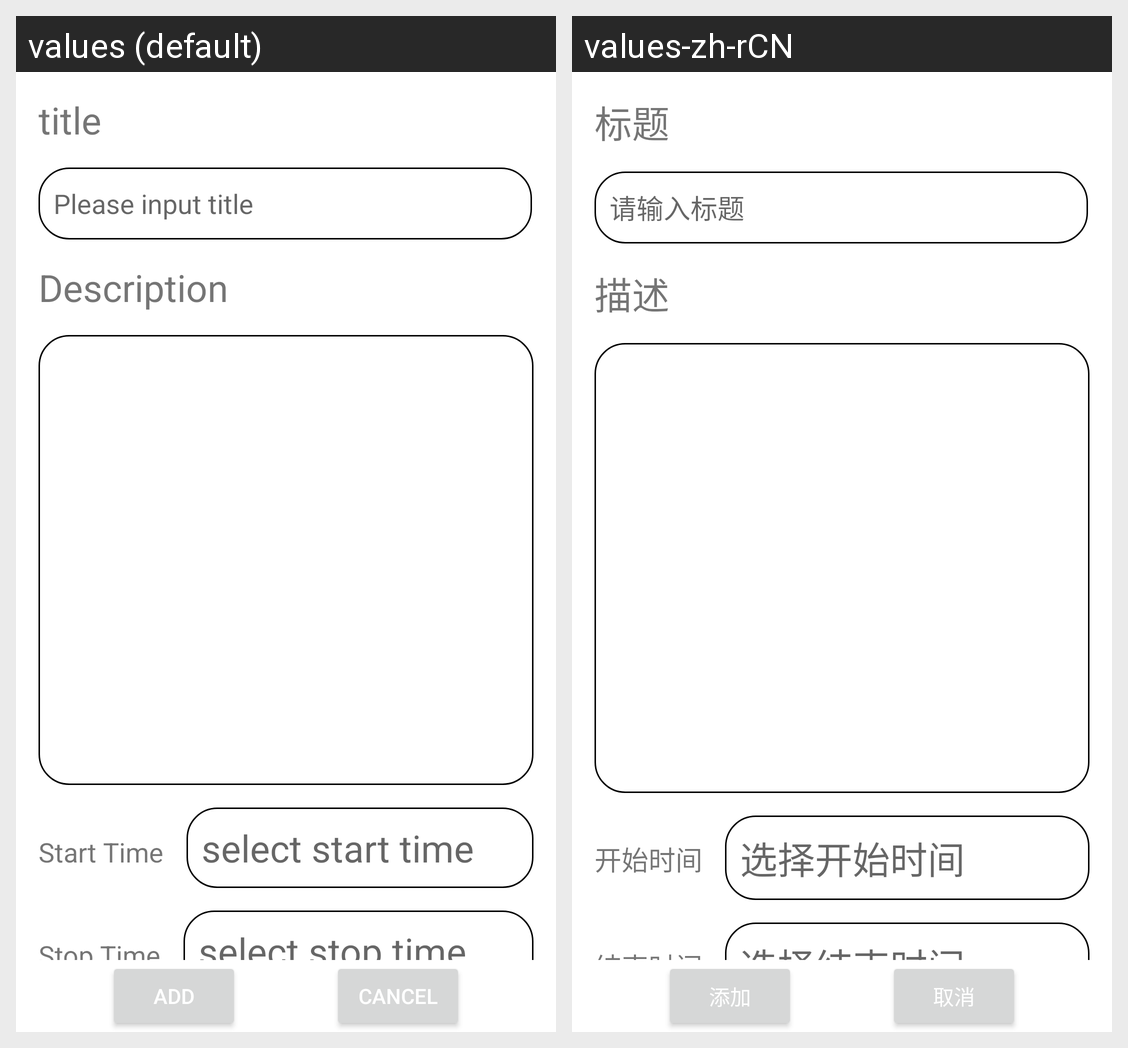

Locale-by-locale string values for the Android screen shown in this grid:
Android screen res/layout/activity_add_task.xml rendered under 2 locales, left to right: values (default), values-zh-rCN. Device: Nexus 5 (rendered at 1080×1920; each locale shown at half size, 540×960, under a caption strip naming it); theme Theme.LexurTimeManager.
Strings drawn on this screen, with the default value and each locale's value (text and hints the layout hard-codes, and strings that could not be matched under every locale, appear in the picture but are not listed):

title
  values: title
  values-zh-rCN: 标题

title_input_hint
  values: Please input title
  values-zh-rCN: 请输入标题

description
  values: Description
  values-zh-rCN: 描述

start_time
  values: Start Time
  values-zh-rCN: 开始时间

select_start_time
  values: select start time
  values-zh-rCN: 选择开始时间

stop_time
  values: Stop Time
  values-zh-rCN: 结束时间

select_stop_time
  values: select stop time
  values-zh-rCN: 选择结束时间

add
  values: add
  values-zh-rCN: 添加

cancel
  values: cancel
  values-zh-rCN: 取消
